Run: headless pygame with SDL's dummy video driver; simulated clock (each Clock.tick advances the game by its frame time, no real sleeping); random seed 0; keys injected as events and as key.get_pressed() state; mouse plan: one left click at the window centre at the start of phase 2, then a move to the lower-right quarter at the start of phase 3.
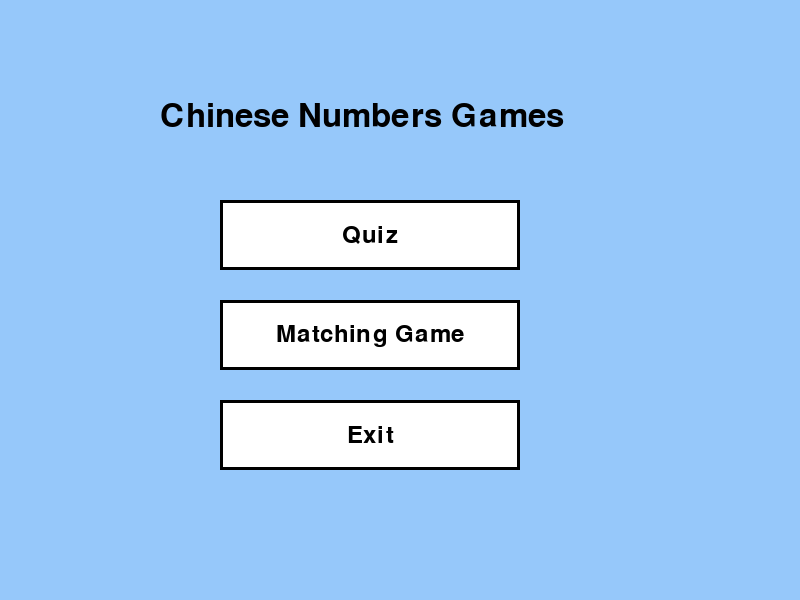
Frame 1 of 4 · flips 1–60 · no input
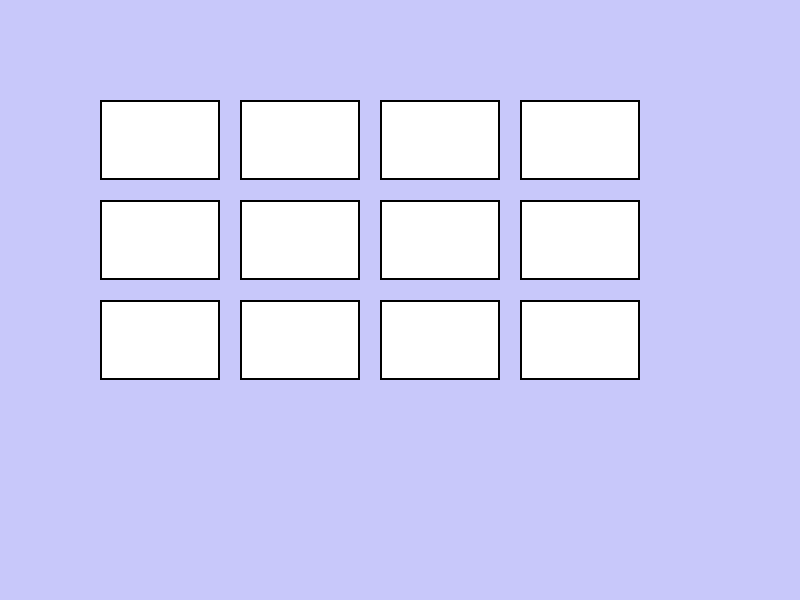
Frame 2 of 4 · flips 61–180 · clicked the window centre · tapped SPACE, RETURN · held RIGHT (→), D
Frame 3 of 4 · flips 181–300 · moved the mouse to the lower-right quarter · held DOWN (↓), S · screen unchanged from frame 2, image omitted
Frame 4 of 4 · flips 301–420 · held LEFT (←), A, UP (↑), W · screen unchanged from frame 3, image omitted

The pygame program that drew these frames:

'''Chinese Numbers Learning Games, Year 7 Game Project
Includes:
- Quiz Game
- Matching Cards Game'''

# Importing needed libraries
import pygame
import random
import sys

# Initialising pygame
pygame.init()

# Window dimensions
screen_width = 800
screen_height = 600
window = pygame.display.set_mode((screen_width, screen_height))

# Game title
pygame.display.set_caption("Learning Chinese Numbers - Game")

# Fonts 
font = pygame.font.SysFont(None, 48)
small_font = pygame.font.SysFont(None, 36)

clock = pygame.time.Clock()

# Common list of Chinese Numbers
chinese_numbers = {1: "yī", 2: "èr", 3: "sān", 4: "sì", 5: "wǔ",
    6: "liù", 7: "qī", 8: "bā", 9: "jiǔ", 10: "shí",
    11: "shí yī", 12: "shí èr", 13: "shí sān", 14: "shí sì", 15: "shí wǔ",
    16: "shí liù", 17: "shí qī", 18: "shí bā", 19: "shí jiǔ", 20: "èr shí"
}

# Menu
def menu():
    while True:
        window.fill((150, 200, 250))  # Light blue background
        title = font.render("Chinese Numbers Games", True, (0, 0, 0))
        window.blit(title, (160, 100))

        mouse_pos = pygame.mouse.get_pos()
        buttons = [
            {"label": "Quiz", "pos": (220, 200), "action": run_quiz},
            {"label": "Matching Game", "pos": (220, 300), "action": run_cards},
            {"label": "Exit", "pos": (220, 400), "action": quit_game},
        ]

        for button in buttons:
            rect = pygame.Rect(button["pos"][0], button["pos"][1], 300, 70)
            colour = (100, 150, 255) if rect.collidepoint(mouse_pos) else (255, 255, 255)
            pygame.draw.rect(window, colour, rect)
            pygame.draw.rect(window, (0, 0, 0), rect, 3)
            text = small_font.render(button["label"], True, (0, 0, 0))
            text_rect = text.get_rect(center=rect.center)
            window.blit(text, text_rect)
            button["rect"] = rect  # Store the rect for later use

        for event in pygame.event.get():
            if event.type == pygame.QUIT:
                quit_game()
            elif event.type == pygame.MOUSEBUTTONDOWN:
                for button in buttons:
                    if button["rect"].collidepoint(event.pos):
                        button["action"]()  # Call the action associated with the button

        pygame.display.flip()
        clock.tick(60)

# Quit function
def quit_game():
    pygame.quit()
    sys.exit()

# Quiz Game
def run_quiz():
    questions = random.sample(list(chinese_numbers.items()), 10)
    current_index = 0
    score = 0
    input_text = ""
    feedback = ""

    while True:
        window.fill((200, 220, 255))
        if current_index < len(questions):
            num, ch = questions[current_index]
            window.blit(small_font.render("Type in numbers to answer, then press Enter", True, (0, 0, 0)), (100, 180))
            window.blit(font.render(f"What is '{ch}' in English?", True, (0, 0, 0)), (200, 230))
            pygame.draw.rect(window, (255, 255, 255), (300, 290, 200, 70))
            window.blit(font.render(input_text, True, (0, 0, 0)), (310, 300))

            if feedback:
                color = (0, 128, 0) if feedback == "Correct!" else (255, 0, 0)
                window.blit(small_font.render(feedback, True, color), (300, 370))
        else:
            window.blit(font.render(f"Quiz Finished! Score: {score}/10", True, (0, 0, 0)), (200, 250))
            window.blit(small_font.render("Click anywhere to return to menu", True, (0, 0, 0)), (200, 320))

        pygame.display.flip()

        for event in pygame.event.get():
            if event.type == pygame.QUIT:
                quit_game()
            elif event.type == pygame.MOUSEBUTTONDOWN and current_index >= len(questions):
                return
            elif event.type == pygame.KEYDOWN and current_index < len(questions):
                if event.key == pygame.K_RETURN:
                    if input_text.strip().isdigit() and int(input_text.strip()) == num:
                        feedback = "Correct!"
                        score += 1
                    else:
                        feedback = f"Wrong! It was {num}."
                    input_text = ""
                    current_index += 1
                elif event.key == pygame.K_BACKSPACE:
                    input_text = input_text[:-1]
                elif event.key >= pygame.K_0 and event.key <= pygame.K_9:
                    input_text += chr(event.key)

        clock.tick(30)

# Matching Cards Game
def run_cards():
    pairs = random.sample(list(chinese_numbers.items()), 6)
    cards = []
    for num, ch in pairs:
        cards.append((str(num), num))
        cards.append((ch, num))
    random.shuffle(cards)

    CARD_WIDTH, CARD_HEIGHT = 120, 80
    GRID_ROWS, GRID_COLS = 3, 4
    card_rects = []
    revealed = [False] * len(cards)
    matched = [False] * len(cards)
    first_selection = None
    pause_time = 0

    for i in range(len(cards)):
        row = i // GRID_COLS
        col = i % GRID_COLS
        rect = pygame.Rect(100 + col * (CARD_WIDTH + 20), 100 + row * (CARD_HEIGHT + 20), CARD_WIDTH, CARD_HEIGHT)
        card_rects.append(rect)

    while True:
        window.fill((200, 200, 250))
        for i, rect in enumerate(card_rects):
            if matched[i]:
                pygame.draw.rect(window, (200, 255, 200), rect)
            elif revealed[i]:
                pygame.draw.rect(window, (255, 255, 200), rect)
            else:
                pygame.draw.rect(window, (255, 255, 255), rect)
            pygame.draw.rect(window, (0, 0, 0), rect, 2)
            if revealed[i] or matched[i]:
                text = small_font.render(str(cards[i][0]), True, (0, 0, 0))
                text_rect = text.get_rect(center=rect.center)
                window.blit(text, text_rect)

        if all(matched):
            window.blit(font.render("You matched all pairs!", True, (0, 100, 0)), (200, 420))
            window.blit(small_font.render("Click anywhere to return to menu", True, (0, 0, 0)), (200, 480))

        pygame.display.flip()

        if pause_time > 0 and pygame.time.get_ticks() - pause_time > 1000:
            if cards[first_selection][1] != cards[second_selection][1]:
                revealed[first_selection] = False
                revealed[second_selection] = False
            else:
                matched[first_selection] = True
                matched[second_selection] = True
            pause_time = 0
            first_selection = None

        for event in pygame.event.get():
            if event.type == pygame.QUIT:
                quit_game()
            elif event.type == pygame.MOUSEBUTTONDOWN:
                if all(matched):
                    return
                for i, rect in enumerate(card_rects):
                    if rect.collidepoint(event.pos) and not revealed[i] and not matched[i] and pause_time == 0:
                        revealed[i] = True
                        if first_selection is None:
                            first_selection = i
                        else:
                            second_selection = i
                            pause_time = pygame.time.get_ticks()

        clock.tick(30)

# Starting the game menu
menu()
